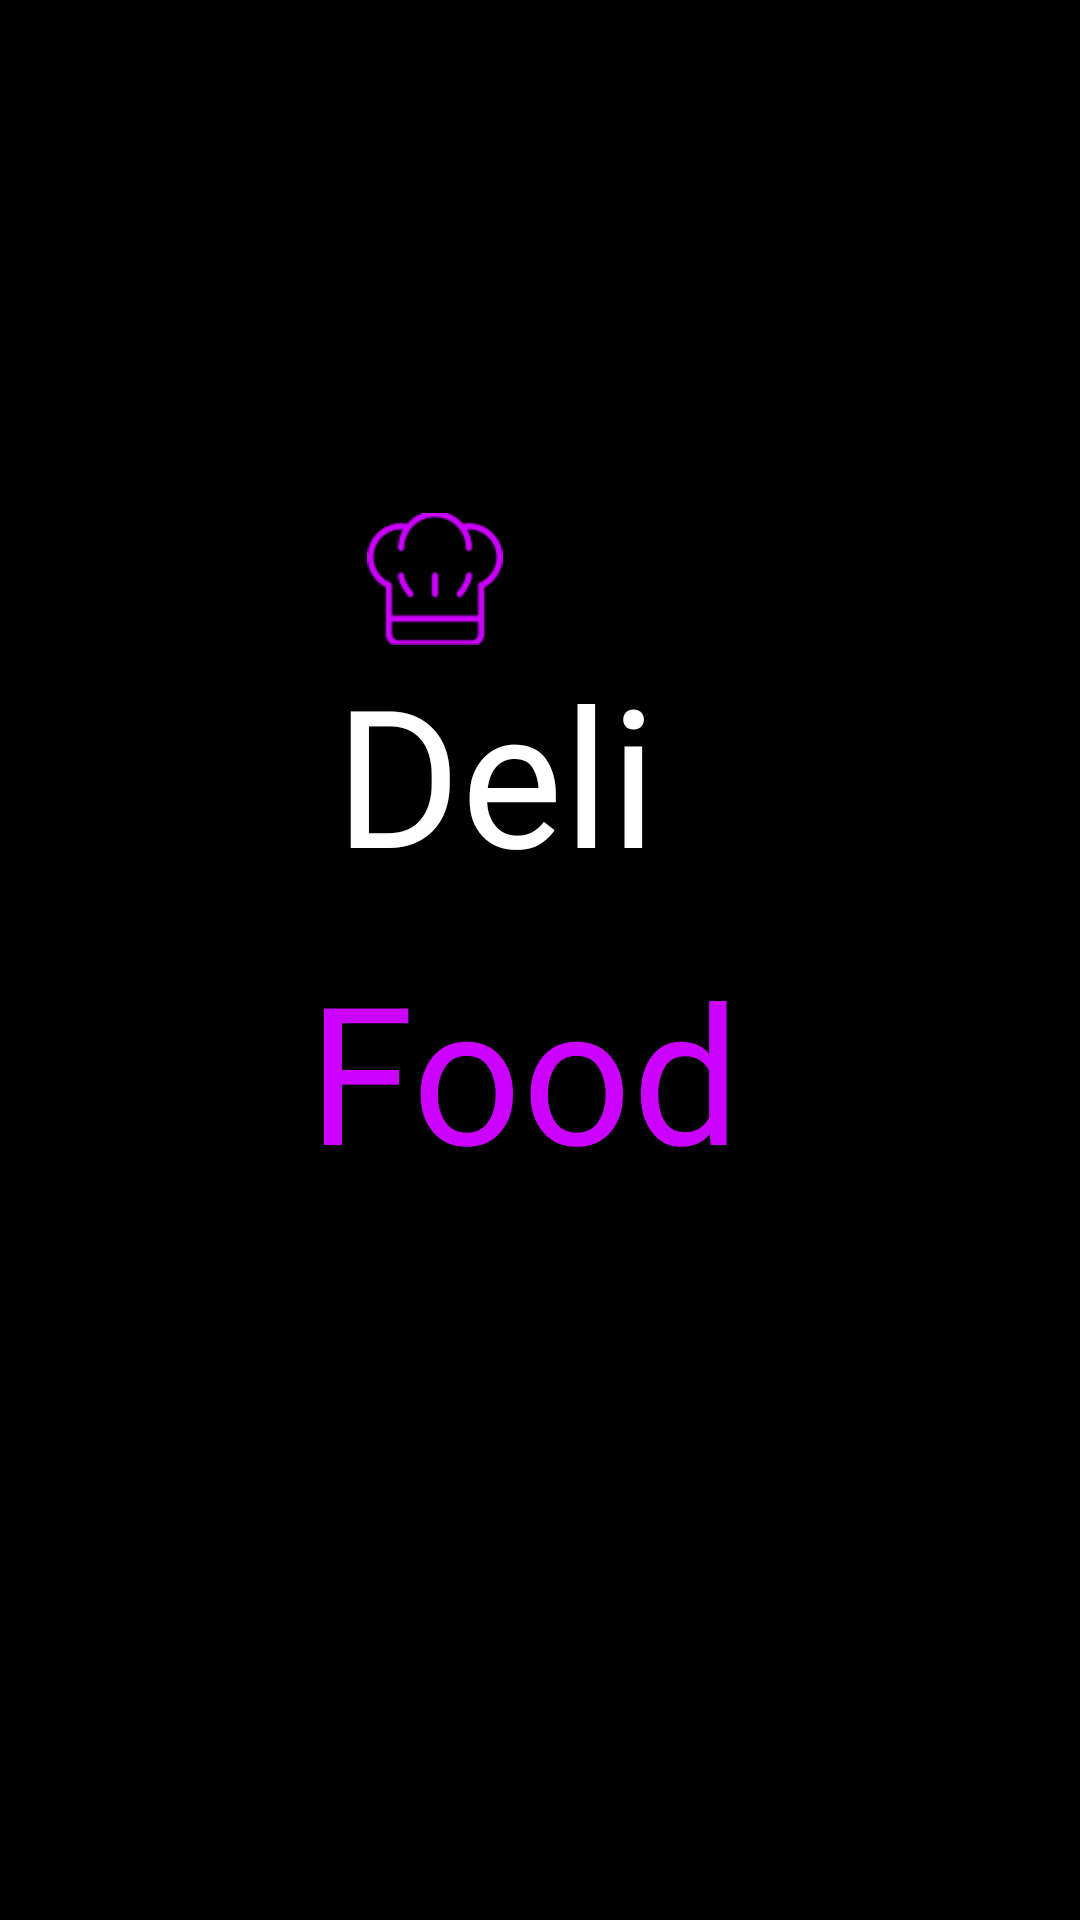

Reconstruct the res/layout file that produces this screen, plus the resources it refers to.
<!-- AndroidManifest.xml: application theme Theme.Proyectoprogra -->
<!-- res/layout/entrada.xml -->
<?xml version="1.0" encoding="utf-8"?>
<androidx.constraintlayout.widget.ConstraintLayout xmlns:android="http://schemas.android.com/apk/res/android"
    xmlns:app="http://schemas.android.com/apk/res-auto"
    xmlns:tools="http://schemas.android.com/tools"
    android:layout_width="match_parent"
    android:layout_height="match_parent"
    android:background="@color/black">

    <TextView
        android:id="@+id/txtDeli"
        android:layout_width="136dp"
        android:layout_height="99dp"
        android:fontFamily="@font/poppins_medium"
        android:text="Deli"
        android:textColor="#FFFFFF"
        android:textSize="64sp"
        app:layout_constraintBottom_toTopOf="@+id/txtFood"
        app:layout_constraintEnd_toEndOf="parent"
        app:layout_constraintHorizontal_bias="0.498"
        app:layout_constraintStart_toStartOf="parent"
        app:layout_constraintTop_toTopOf="parent"
        app:layout_constraintVertical_bias="1.0" />

    <TextView
        android:id="@+id/txtFood"
        android:layout_width="187dp"
        android:layout_height="97dp"
        android:fontFamily="@font/poppins_medium"
        android:text=" Food"
        android:textColor="#CC00FF"
        android:textSize="64sp"
        app:layout_constraintBottom_toBottomOf="parent"
        app:layout_constraintEnd_toEndOf="parent"
        app:layout_constraintStart_toStartOf="parent"
        app:layout_constraintTop_toTopOf="parent"
        app:layout_constraintVertical_bias="0.578" />

    <View
        android:layout_width="168dp"
        android:layout_height="161dp"
        android:layout_marginTop="156dp"
        android:backgroundTintMode="screen"
        android:foreground="@drawable/bg_header2"
        app:layout_constraintEnd_toEndOf="parent"
        app:layout_constraintHorizontal_bias="1.0"
        app:layout_constraintStart_toStartOf="parent"
        app:layout_constraintTop_toBottomOf="@+id/txtFood"
        tools:ignore="MissingConstraints" />

    <View
        android:layout_width="168dp"
        android:layout_height="161dp"
        android:layout_marginEnd="324dp"
        android:backgroundTintMode="screen"
        android:foreground="@drawable/bg_header"
        app:layout_constraintBottom_toTopOf="@+id/txtDeli"
        app:layout_constraintEnd_toEndOf="parent"
        app:layout_constraintTop_toTopOf="parent"
        app:layout_constraintVertical_bias="0.367"
        tools:ignore="MissingConstraints" />

    <View
        android:layout_width="204dp"
        android:layout_height="188dp"
        android:layout_marginEnd="248dp"
        android:layout_marginBottom="124dp"
        android:backgroundTintMode="screen"
        android:foreground="@drawable/bg_header2"
        app:layout_constraintBottom_toTopOf="@+id/txtDeli"
        app:layout_constraintEnd_toEndOf="parent"
        tools:ignore="MissingConstraints" />

    <View
        android:layout_width="168dp"
        android:layout_height="161dp"
        android:layout_marginStart="316dp"
        android:layout_marginTop="88dp"
        android:backgroundTintMode="screen"
        android:foreground="@drawable/bg_header"
        app:layout_constraintStart_toStartOf="parent"
        app:layout_constraintTop_toBottomOf="@+id/txtFood"
        tools:ignore="MissingConstraints" />

    <ImageView
        android:id="@+id/imageView"
        android:layout_width="56dp"
        android:layout_height="44dp"
        app:layout_constraintBottom_toTopOf="@+id/txtDeli"
        app:layout_constraintEnd_toEndOf="parent"
        app:layout_constraintHorizontal_bias="0.385"
        app:layout_constraintStart_toStartOf="parent"
        app:srcCompat="@drawable/pp" />


</androidx.constraintlayout.widget.ConstraintLayout>
<!-- resources referenced by this layout -->
<resources>
  <!-- drawable bg_header (drawable) -->
  <?xml version="1.0" encoding="utf-8"?>
  <shape xmlns:android="http://schemas.android.com/apk/res/android"
      android:shape="oval" >
  
      <solid
          android:color="#CC00FF"
          />
  
  </shape>
  <!-- drawable bg_header2 (drawable) -->
  <?xml version="1.0" encoding="utf-8"?>
  <shape xmlns:android="http://schemas.android.com/apk/res/android"
      android:shape="oval" >
  
      <solid
          android:color="#A42CA7"
          />
  
  </shape>
  <!-- drawable pp: png bitmap (drawable, 2492 bytes) -->
  <style name="Theme.Proyectoprogra" parent="Theme.AppCompat.DayNight.DarkActionBar">
          
          <item name="colorPrimary">@color/purple_500</item>
          <item name="colorPrimaryVariant">@color/purple_700</item>
          <item name="colorOnPrimary">@color/white</item>
          
          <item name="colorSecondary">@color/teal_200</item>
          <item name="colorSecondaryVariant">@color/teal_700</item>
          <item name="colorOnSecondary">@color/black</item>
          
          <item name="android:statusBarColor" tools:targetApi="l">?attr/colorPrimaryVariant</item>
          
      </style>
  <!-- not gathered from this repository: default colours our renderer supplied (Android Studio template values) -->
  <color name="purple_500">#FF6200EE</color>
  <color name="purple_700">#FF3700B3</color>
  <color name="teal_200">#FF03DAC5</color>
  <color name="teal_700">#FF018786</color>
  <color name="black">#FF000000</color>
  <color name="white">#FFFFFFFF</color>
</resources>
